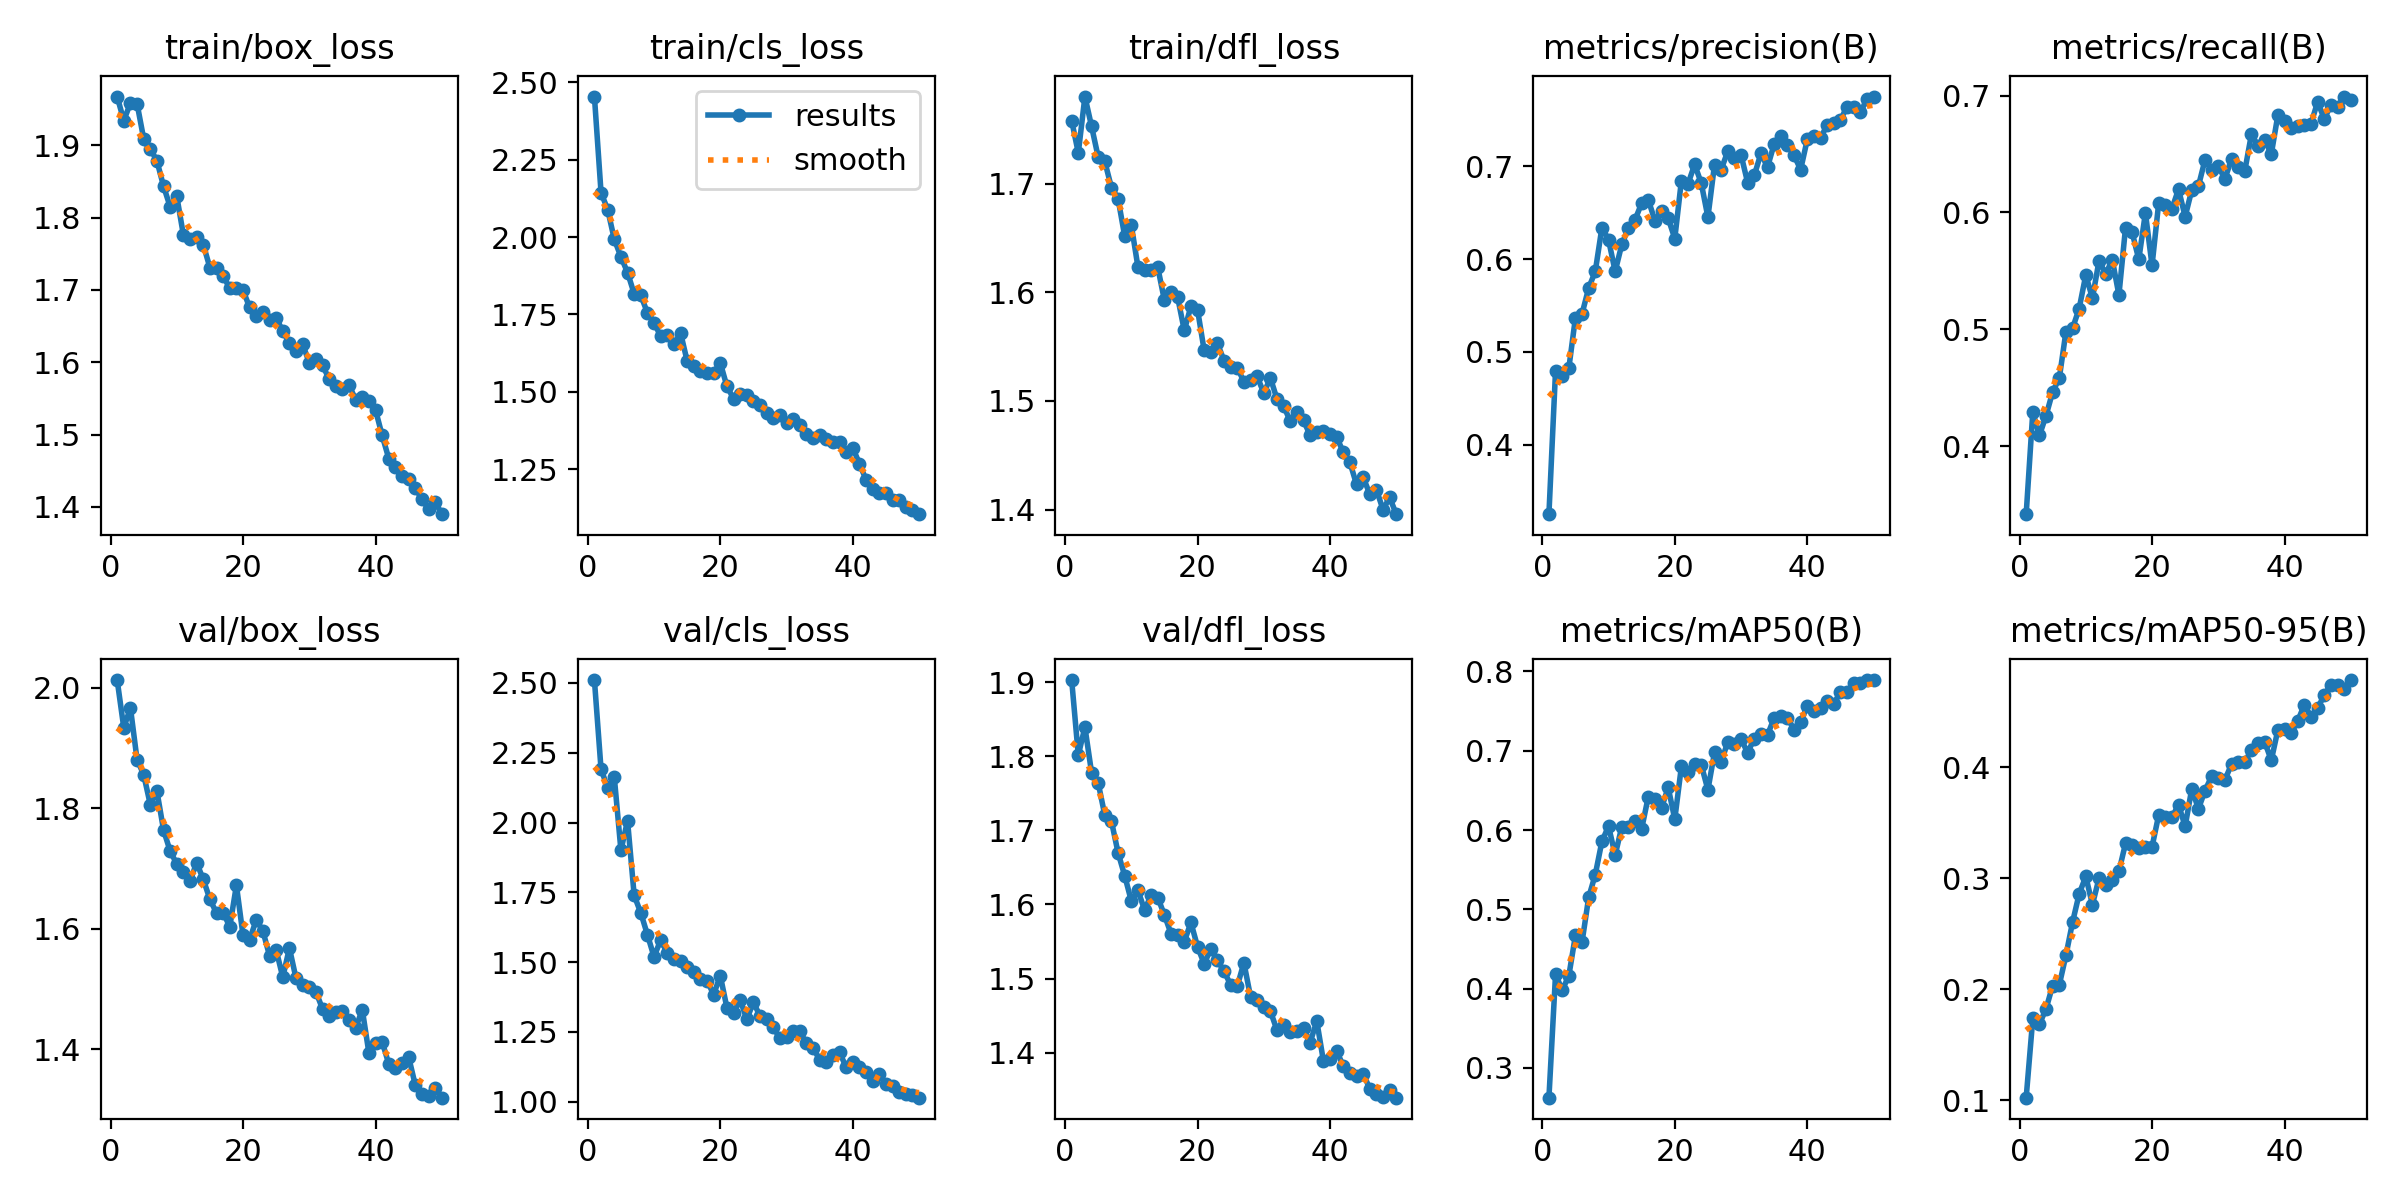

Values plotted in this chart, from the file beside it:
epoch, time, train/box_loss, train/cls_loss, train/dfl_loss, metrics/precision(B), metrics/recall(B), metrics/mAP50(B), metrics/mAP50-95(B), val/box_loss, val/cls_loss, val/dfl_loss, lr/pg0, lr/pg1, lr/pg2
1, 1335, 1.967, 2.454, 1.758, 0.3249, 0.3418, 0.2625, 0.1023, 2.013, 2.51, 1.903, 0.0006645, 0.0006645, 0.0006645
2, 2615, 1.934, 2.144, 1.728, 0.4797, 0.4293, 0.4181, 0.1737, 1.934, 2.191, 1.802, 0.001305, 0.001305, 0.001305
3, 3910, 1.958, 2.089, 1.78, 0.4736, 0.4092, 0.3982, 0.1685, 1.967, 2.125, 1.84, 0.001919, 0.001919, 0.001919
4, 5408, 1.958, 1.993, 1.753, 0.4821, 0.4261, 0.4158, 0.1824, 1.881, 2.163, 1.778, 0.001881, 0.001881, 0.001881
5, 7023, 1.909, 1.936, 1.724, 0.5367, 0.4466, 0.4671, 0.2034, 1.856, 1.9, 1.764, 0.001842, 0.001842, 0.001842
6, 8897, 1.895, 1.885, 1.72, 0.5411, 0.4581, 0.4587, 0.204, 1.806, 2.007, 1.721, 0.001802, 0.001802, 0.001802
7, 10656, 1.878, 1.817, 1.696, 0.5688, 0.4979, 0.5149, 0.2305, 1.829, 1.739, 1.713, 0.001762, 0.001762, 0.001762
8, 11883, 1.843, 1.812, 1.686, 0.5869, 0.5009, 0.5439, 0.2604, 1.764, 1.676, 1.67, 0.001723, 0.001723, 0.001723
9, 13949, 1.815, 1.755, 1.652, 0.6341, 0.5178, 0.5857, 0.286, 1.729, 1.598, 1.639, 0.001683, 0.001683, 0.001683
10, 15344, 1.829, 1.722, 1.662, 0.621, 0.5465, 0.6048, 0.3017, 1.708, 1.519, 1.605, 0.001644, 0.001644, 0.001644
11, 16707, 1.776, 1.68, 1.623, 0.5867, 0.5267, 0.5683, 0.2763, 1.695, 1.58, 1.619, 0.001604, 0.001604, 0.001604
12, 18110, 1.77, 1.685, 1.621, 0.6159, 0.5588, 0.6042, 0.3001, 1.679, 1.532, 1.593, 0.001564, 0.001564, 0.001564
13, 19454, 1.773, 1.654, 1.62, 0.6335, 0.5473, 0.6043, 0.2936, 1.709, 1.513, 1.613, 0.001525, 0.001525, 0.001525
14, 20810, 1.763, 1.691, 1.623, 0.6426, 0.5596, 0.612, 0.2984, 1.682, 1.503, 1.609, 0.001485, 0.001485, 0.001485
15, 22004, 1.731, 1.599, 1.593, 0.6604, 0.5294, 0.6016, 0.3063, 1.649, 1.484, 1.586, 0.001446, 0.001446, 0.001446
16, 23238, 1.731, 1.584, 1.6, 0.664, 0.5871, 0.6419, 0.3316, 1.626, 1.463, 1.561, 0.001406, 0.001406, 0.001406
17, 24567, 1.72, 1.567, 1.595, 0.6416, 0.5829, 0.6391, 0.3304, 1.627, 1.439, 1.558, 0.001366, 0.001366, 0.001366
18, 25980, 1.702, 1.56, 1.565, 0.6516, 0.5598, 0.6278, 0.3272, 1.603, 1.434, 1.55, 0.001327, 0.001327, 0.001327
19, 27255, 1.703, 1.562, 1.587, 0.6442, 0.5997, 0.6538, 0.3285, 1.672, 1.384, 1.576, 0.001287, 0.001287, 0.001287
20, 30290, 1.7, 1.593, 1.584, 0.6223, 0.5547, 0.6137, 0.3284, 1.589, 1.452, 1.543, 0.001248, 0.001248, 0.001248
21, 34043, 1.676, 1.518, 1.547, 0.6849, 0.6078, 0.6803, 0.3569, 1.582, 1.337, 1.52, 0.001208, 0.001208, 0.001208
22, 37622, 1.664, 1.478, 1.545, 0.6814, 0.6063, 0.673, 0.3557, 1.615, 1.32, 1.54, 0.001168, 0.001168, 0.001168
23, 45154, 1.669, 1.492, 1.553, 0.7022, 0.6032, 0.6836, 0.3549, 1.596, 1.365, 1.525, 0.001129, 0.001129, 0.001129
24, 53146, 1.658, 1.49, 1.537, 0.6819, 0.6198, 0.6822, 0.3664, 1.555, 1.295, 1.51, 0.001089, 0.001089, 0.001089
25, 54364, 1.661, 1.471, 1.531, 0.6453, 0.5965, 0.6506, 0.3469, 1.565, 1.356, 1.492, 0.00105, 0.00105, 0.00105
26, 55640, 1.643, 1.458, 1.531, 0.7021, 0.6193, 0.6979, 0.3809, 1.519, 1.307, 1.49, 0.00101, 0.00101, 0.00101
27, 57155, 1.626, 1.433, 1.518, 0.6967, 0.6225, 0.6856, 0.3626, 1.568, 1.297, 1.521, 0.0009704, 0.0009704, 0.0009704
28, 67201, 1.615, 1.414, 1.52, 0.7163, 0.6451, 0.7111, 0.3792, 1.517, 1.266, 1.475, 0.0009308, 0.0009308, 0.0009308
29, 76227, 1.625, 1.426, 1.523, 0.7094, 0.6365, 0.708, 0.392, 1.507, 1.228, 1.471, 0.0008912, 0.0008912, 0.0008912
30, 77474, 1.599, 1.398, 1.507, 0.7126, 0.6397, 0.7145, 0.3904, 1.502, 1.231, 1.461, 0.0008516, 0.0008516, 0.0008516
31, 78837, 1.604, 1.411, 1.521, 0.6825, 0.6287, 0.6976, 0.3887, 1.495, 1.255, 1.456, 0.000812, 0.000812, 0.000812
32, 84599, 1.596, 1.392, 1.502, 0.6904, 0.6459, 0.7153, 0.403, 1.467, 1.252, 1.43, 0.0007724, 0.0007724, 0.0007724
33, 85836, 1.577, 1.362, 1.495, 0.7141, 0.6385, 0.7216, 0.4045, 1.454, 1.21, 1.437, 0.0007328, 0.0007328, 0.0007328
34, 104794, 1.568, 1.35, 1.481, 0.6994, 0.6355, 0.7198, 0.4045, 1.461, 1.193, 1.427, 0.0006932, 0.0006932, 0.0006932
35, 105958, 1.563, 1.359, 1.49, 0.7242, 0.6667, 0.7413, 0.4161, 1.463, 1.15, 1.429, 0.0006536, 0.0006536, 0.0006536
36, 108140, 1.568, 1.348, 1.482, 0.7332, 0.6572, 0.7438, 0.4217, 1.449, 1.142, 1.433, 0.000614, 0.000614, 0.000614
37, 110470, 1.549, 1.336, 1.468, 0.7234, 0.6621, 0.7415, 0.4232, 1.435, 1.167, 1.414, 0.0005744, 0.0005744, 0.0005744
38, 111837, 1.552, 1.337, 1.472, 0.7119, 0.6499, 0.7267, 0.4064, 1.466, 1.177, 1.442, 0.0005348, 0.0005348, 0.0005348
39, 144551, 1.547, 1.307, 1.472, 0.6967, 0.6835, 0.7367, 0.434, 1.393, 1.124, 1.389, 0.0004952, 0.0004952, 0.0004952
40, 145734, 1.534, 1.319, 1.47, 0.7292, 0.6781, 0.7558, 0.435, 1.409, 1.143, 1.392, 0.0004556, 0.0004556, 0.0004556
41, 147586, 1.499, 1.268, 1.467, 0.7334, 0.6726, 0.75, 0.4307, 1.412, 1.125, 1.402, 0.000416, 0.000416, 0.000416
42, 150305, 1.467, 1.216, 1.453, 0.7312, 0.6741, 0.7534, 0.4419, 1.375, 1.107, 1.382, 0.0003764, 0.0003764, 0.0003764
43, 152002, 1.455, 1.185, 1.444, 0.7443, 0.6752, 0.7633, 0.4567, 1.368, 1.076, 1.372, 0.0003368, 0.0003368, 0.0003368
44, 153181, 1.443, 1.173, 1.423, 0.7473, 0.6761, 0.7588, 0.4456, 1.376, 1.101, 1.369, 0.0002972, 0.0002972, 0.0002972
45, 154448, 1.438, 1.173, 1.43, 0.7502, 0.6946, 0.7743, 0.4535, 1.387, 1.063, 1.371, 0.0002576, 0.0002576, 0.0002576
46, 155775, 1.426, 1.149, 1.414, 0.7644, 0.68, 0.7742, 0.4652, 1.34, 1.057, 1.351, 0.000218, 0.000218, 0.000218
47, 156982, 1.411, 1.151, 1.418, 0.7637, 0.6918, 0.7849, 0.4746, 1.326, 1.036, 1.344, 0.0001784, 0.0001784, 0.0001784
48, 158095, 1.398, 1.129, 1.4, 0.7584, 0.6906, 0.7852, 0.4744, 1.321, 1.029, 1.34, 0.0001388, 0.0001388, 0.0001388
49, 159283, 1.408, 1.116, 1.411, 0.7723, 0.6992, 0.789, 0.4711, 1.336, 1.025, 1.349, 9.92e-05, 9.92e-05, 9.92e-05
50, 161151, 1.39, 1.104, 1.396, 0.7755, 0.696, 0.7891, 0.4788, 1.319, 1.015, 1.339, 5.96e-05, 5.96e-05, 5.96e-05
